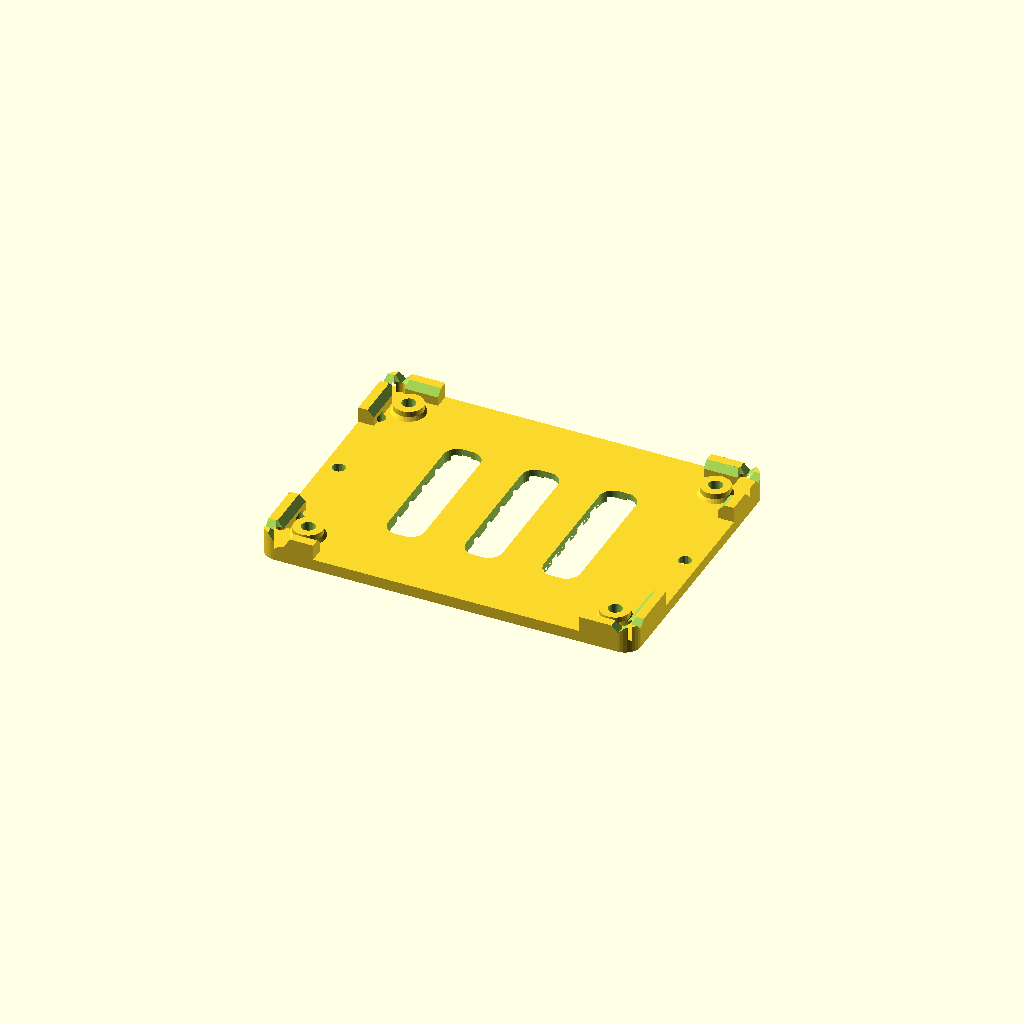
Cell 1: the model at its default parameters.
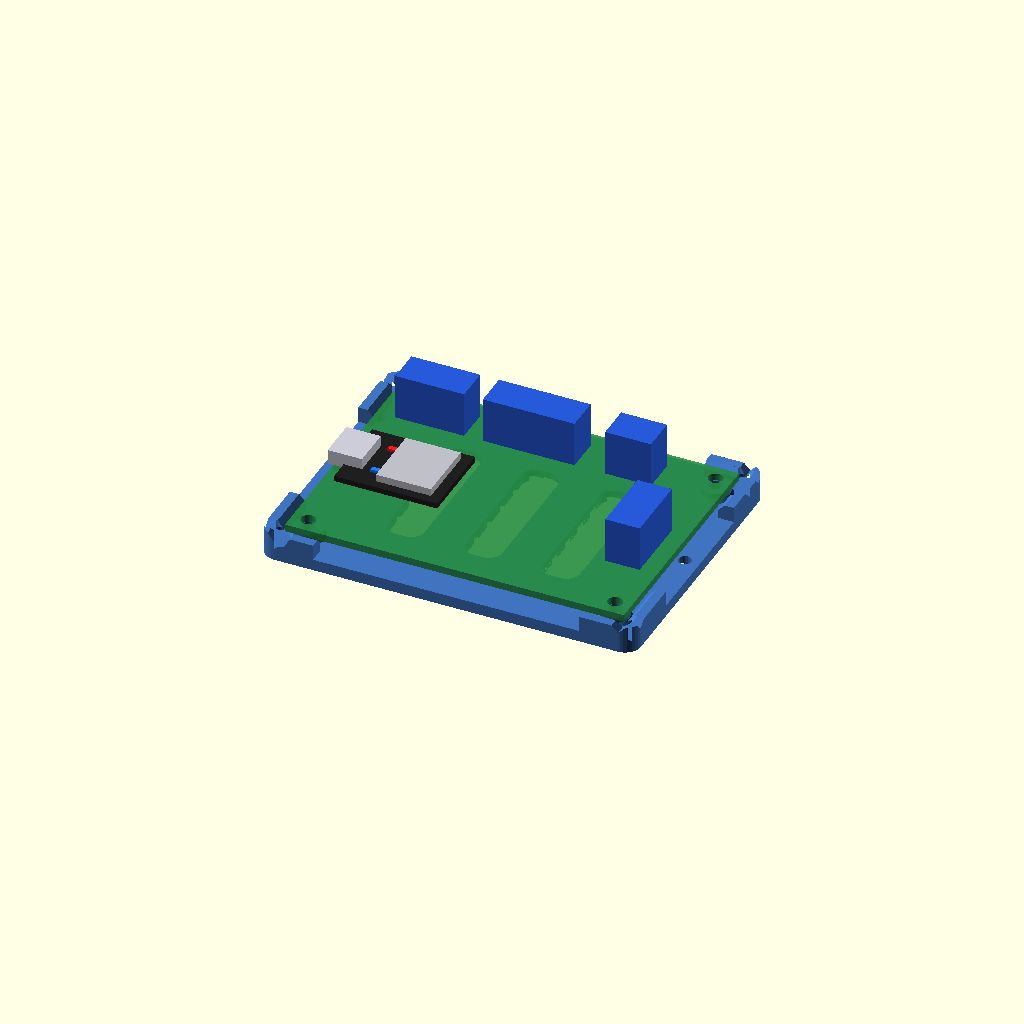
Cell 2: view_mode = "preview" (everything else at default).
One fixed orthographic camera (rotation 55°, 0°, 25°; colour scheme Cornfield) for every cell.
The OpenSCAD source (enclosure/plant_esp32_smd_open_base.scad):
// =============================================================================
// Plant ESP32 Controller — Open-Frame Tank-Mount Sled (Rev 2.2)
// Compatible with: plant-esp32-smd.kicad_pcb (74.0 x 54.0 mm)
// =============================================================================
// Engineering Highlights:
// 1. Guaranteed PCB Fit & Zero Corner Binding:
//    - +0.6 mm clearance per side (+1.2 mm total breathing room).
//    - Pocket size: 75.2 x 55.2 mm (nominal PCB is 74.0 x 54.0 mm).
//    - Ø2.6 mm Dogbone corner relief drill at each inside corner vertex:
//      completely eliminates FDM nozzle bead corner fillets so sharp FR4 corners
//      never bind.
//    - 45° Lead-in funnel chamfers along all inner top edges of the corner guides
//      for effortless PCB drop-in.
// 2. Exact 2.0 mm Standoff Bosses:
//    - 4x reinforced M3 standoffs elevated exactly 2.0 mm above the base plate.
//    - Fully independent round bosses (Ø6.4 mm) with conical base gussets.
//    - Exact KiCad mounting pitch: 67.0 x 47.0 mm (±33.5, ±23.5 mm).
//    - Ø3.0 mm through-holes for M3 self-tapping screws or M3 heat-set inserts.
// 3. Silicone Gel Adhesion Underside Pattern:
//    - 2.0 mm wide x 1.0 mm deep cross-hatch waffle channels.
//    - Ø3.2 mm anchor suction wells at all grid intersections.
//    - 6x perimeter silicone rivet through-holes for permanent mechanical locking
//      to smooth/curved HDPE, PP, or acrylic water tanks.
// 4. Weight Reduction & Airflow:
//    - 3x central airflow slots prevent moisture trapping, allow cooling, and save filament.
// =============================================================================

/* [Render Mode] */
view_mode = "model"; // [model: 3D Base Sled Only (Printable), preview: Base + PCB Preview, underside: Undersurface Adhesive Pattern Inspection]

/* [PCB Parameters] */
pcb_w         = 74.0;  // PCB width (X) mm
pcb_h         = 54.0;  // PCB height (Y) mm
pcb_thick     = 1.6;   // FR4 thickness (mm)
hole_pitch_x  = 67.0;  // KiCad M3 hole pitch X (mm)
hole_pitch_y  = 47.0;  // KiCad M3 hole pitch Y (mm)
hole_d        = 3.2;   // Mounting hole diameter on PCB (mm)

/* [Fit & Tolerances] */
// Clearance offset around PCB perimeter (0.6 mm per side = 1.2 mm total breathing room)
pcb_clearance = 0.6;   // mm per side
pocket_w      = pcb_w + 2 * pcb_clearance; // 75.2 mm
pocket_h      = pcb_h + 2 * pcb_clearance; // 55.2 mm
dogbone_r     = 1.3;   // Dogbone corner relief radius (Ø2.6 mm)
chamfer_w     = 1.0;   // Top lead-in chamfer width (mm)

/* [Base Plate Dimensions] */
plate_floor   = 2.5;   // Plate floor thickness (mm)
standoff_h    = 2.0;   // Standoff height above floor (mm) — exactly 2.0 mm as requested
standoff_od   = 6.4;   // Standoff boss outer diameter (mm)
standoff_id   = 3.0;   // Pilot hole for M3 screws or M3 heat-set inserts (mm)

bracket_lip_h = 1.4;   // Height of corner guide lip above standoff (mm)
total_bracket_h = plate_floor + standoff_h + bracket_lip_h; // 5.9 mm

plate_w       = 82.0;  // Base plate width (mm)
plate_h       = 62.0;  // Base plate height (mm)
plate_corner_r= 3.5;   // Outer corner radius (mm)

bracket_arm_x = 12.0;  // Corner guide arm length in X (mm)
bracket_arm_y = 15.0;  // Corner guide arm length in Y (mm)

/* [Silicone Gel Adhesion Pattern] */
channel_w     = 2.0;   // Width of glue channels (mm)
channel_d     = 1.0;   // Depth of glue channels (mm)
grid_pitch    = 6.0;   // Grid spacing (mm)

$fn = 36;

module rounded_rect_2d(w, h, r) {
    offset(r = r) offset(delta = -r) square([w, h], center = true);
}

// =============================================================================
// CORNER ALIGNMENT GUIDES (2D PLANAR PROFILE)
// =============================================================================
module corner_guides_2d() {
    difference() {
        // Outer plate profile restricted to 4 corner boundary zones
        intersection() {
            rounded_rect_2d(plate_w, plate_h, plate_corner_r);
            union() {
                for (sx = [-1, 1]) {
                    for (sy = [-1, 1]) {
                        translate([sx * (plate_w/2 - bracket_arm_x/2), 
                                   sy * (plate_h/2 - bracket_arm_y/2)])
                            square([bracket_arm_x, bracket_arm_y], center = true);
                    }
                }
            }
        }
        
        // Subtract PCB pocket
        square([pocket_w, pocket_h], center = true);
        
        // Subtract 4x dogbone relief circles at pocket vertices
        for (sx = [-1, 1]) {
            for (sy = [-1, 1]) {
                translate([sx * pocket_w/2, sy * pocket_h/2])
                    circle(r = dogbone_r, $fn = 32);
            }
        }
    }
}

// =============================================================================
// MAIN OPEN-FRAME SLED
// =============================================================================
module open_base_sled() {
    difference() {
        union() {
            // 1. Rigid Base Floor Plate
            linear_extrude(height = plate_floor)
                rounded_rect_2d(plate_w, plate_h, plate_corner_r);
            
            // 2. 4x Corner Alignment Guides
            linear_extrude(height = total_bracket_h)
                corner_guides_2d();
                
            // 3. 4x Standoff Bosses (2.0 mm elevation above floor)
            for (sx = [-hole_pitch_x/2, hole_pitch_x/2]) {
                for (sy = [-hole_pitch_y/2, hole_pitch_y/2]) {
                    translate([sx, sy, plate_floor]) {
                        cylinder(d = standoff_od, h = standoff_h);
                        // Conical base gusset for layer-shear strength
                        cylinder(d1 = standoff_od + 1.0, d2 = standoff_od, h = 0.8);
                    }
                }
            }
        }

        // --- SUBTRACTIONS ---

        // 4x M3 Standoff Pilot Holes (through standoff and floor)
        for (sx = [-hole_pitch_x/2, hole_pitch_x/2]) {
            for (sy = [-hole_pitch_y/2, hole_pitch_y/2]) {
                translate([sx, sy, -1])
                    cylinder(d = standoff_id, h = total_bracket_h + 2);
            }
        }

        // 45° Lead-in Funnel Chamfers at top of corner brackets
        for (sx = [-1, 1]) {
            for (sy = [-1, 1]) {
                cx = sx * pocket_w/2;
                cy = sy * pocket_h/2;
                
                // Chamfer along X arm
                translate([cx - sx * bracket_arm_x/2, cy, total_bracket_h])
                    rotate([sy * 45, 0, 0])
                        cube([bracket_arm_x * 2, chamfer_w * 2, chamfer_w * 2], center = true);
                        
                // Chamfer along Y arm
                translate([cx, cy - sy * bracket_arm_y/2, total_bracket_h])
                    rotate([0, -sx * 45, 0])
                        cube([chamfer_w * 2, bracket_arm_y * 2, chamfer_w * 2], center = true);
                        
                // Conical chamfer at the dogbone vertex
                translate([cx, cy, total_bracket_h - chamfer_w])
                    cylinder(r1 = dogbone_r, r2 = dogbone_r + chamfer_w, h = chamfer_w + 0.1);
            }
        }

        // Center Weight-Reduction & Airflow Openings
        for (vx = [-17, 0, 17]) {
            translate([vx, 0, -1])
                linear_extrude(height = plate_floor + 2)
                    rounded_rect_2d(8.0, 32.0, 3.0);
        }

        // =====================================================================
        // SILICONE GEL ADHESION PATTERN (UNDERSIDE Z=0)
        // =====================================================================
        // X-axis waffle channels
        for (x = [-plate_w/2 + 5 : grid_pitch : plate_w/2 - 5]) {
            translate([x - channel_w/2, -plate_h/2 + 3, -0.05])
                cube([channel_w, plate_h - 6, channel_d + 0.05]);
        }
        // Y-axis waffle channels
        for (y = [-plate_h/2 + 5 : grid_pitch : plate_h/2 - 5]) {
            translate([-plate_w/2 + 3, y - channel_w/2, -0.05])
                cube([plate_w - 6, channel_w, channel_d + 0.05]);
        }
        // Anchor wells at intersections for mechanical keying / suction
        for (x = [-plate_w/2 + 5 : grid_pitch : plate_w/2 - 5]) {
            for (y = [-plate_h/2 + 5 : grid_pitch : plate_h/2 - 5]) {
                translate([x, y, -0.05])
                    cylinder(d = 3.2, h = channel_d + 0.15, $fn = 16);
            }
        }
        // Perimeter rivet thru-holes (silicone mushrooms through to lock physically)
        for (rx = [-plate_w/2 + 3.2, plate_w/2 - 3.2]) {
            for (ry = [-plate_h/2 + 12, 0, plate_h/2 - 12]) {
                translate([rx, ry, -1])
                    cylinder(d = 2.8, h = plate_floor + 2, $fn = 16);
            }
        }
    }
}

// =============================================================================
// PCB & COMPONENT MOCKUP (FOR PREVIEW)
// =============================================================================
module pcb_mockup() {
    translate([0, 0, plate_floor + standoff_h]) {
        // Green FR4 PCB Substrate
        color([0.15, 0.55, 0.25, 0.9])
        difference() {
            linear_extrude(height = pcb_thick)
                square([pcb_w, pcb_h], center = true);
            for (sx = [-hole_pitch_x/2, hole_pitch_x/2]) {
                for (sy = [-hole_pitch_y/2, hole_pitch_y/2]) {
                    translate([sx, sy, -0.5])
                        cylinder(d = hole_d, h = pcb_thick + 1);
                }
            }
        }

        // ESP32-C3 SuperMini Module
        translate([-18.5, -10.6, pcb_thick + 8.5]) {
            color([0.12, 0.12, 0.12])
                cube([22.5, 17.8, 1.2], center = true);
            color([0.75, 0.75, 0.78])
                translate([3.0, 0, 1.2])
                    cube([12.0, 14.0, 2.0], center = true);
            color([0.8, 0.8, 0.85])
                translate([-11.0, 0, 1.4])
                    cube([7.5, 8.8, 3.2], center = true);
            // Red Power LED
            color([1.0, 0.1, 0.1])
                translate([-4.5, 4.0, 0.8])
                    cube([1.8, 1.0, 0.8], center = true);
            // Blue Status LED (GPIO 8)
            color([0.1, 0.5, 1.0])
                translate([-4.5, -4.0, 0.8])
                    cube([1.8, 1.0, 0.8], center = true);
        }

        // Blue KF301 Screw Terminal Blocks
        color([0.15, 0.35, 0.85]) {
            // TB2 (Soil Moisture)
            translate([-25.3, 27.0 - 7.5, pcb_thick + 5.0])
                cube([15.0, 7.5, 10.0], center = true);
            // TB1 (Ultrasonic)
            translate([-3.7, 27.0 - 7.5, pcb_thick + 5.0])
                cube([20.0, 7.5, 10.0], center = true);
            // TB3 (Water Pump)
            translate([18.0, 27.0 - 7.5, pcb_thick + 5.0])
                cube([10.0, 7.5, 10.0], center = true);
            // TB4 (Battery / Solar)
            translate([37.0 - 7.5, -4.0, pcb_thick + 5.0])
                cube([7.5, 15.0, 10.0], center = true);
        }
    }
}

// =============================================================================
// OUTPUT SELECTOR
// =============================================================================
if (view_mode == "model") {
    // Printable Sled
    open_base_sled();
} else if (view_mode == "underside") {
    // Flipped to inspect silicone adhesion grid
    rotate([180, 0, 0])
        open_base_sled();
} else if (view_mode == "preview") {
    // Sled in Slate Blue with Seated PCB
    color([0.25, 0.45, 0.75])
        open_base_sled();
    pcb_mockup();
}
Customizer parameters (derived from the source; name, type, default, range or options):
view_mode: string, default "model", options "model", "preview", "underside"
pcb_w: number, default 74
pcb_h: number, default 54
pcb_thick: number, default 1.6
hole_pitch_x: number, default 67
hole_pitch_y: number, default 47
hole_d: number, default 3.2
pcb_clearance: number, default 0.6
dogbone_r: number, default 1.3
chamfer_w: number, default 1
plate_floor: number, default 2.5
standoff_h: number, default 2
standoff_od: number, default 6.4
standoff_id: number, default 3
bracket_lip_h: number, default 1.4
plate_w: number, default 82
plate_h: number, default 62
plate_corner_r: number, default 3.5
bracket_arm_x: number, default 12
bracket_arm_y: number, default 15
channel_w: number, default 2
channel_d: number, default 1
grid_pitch: number, default 6
